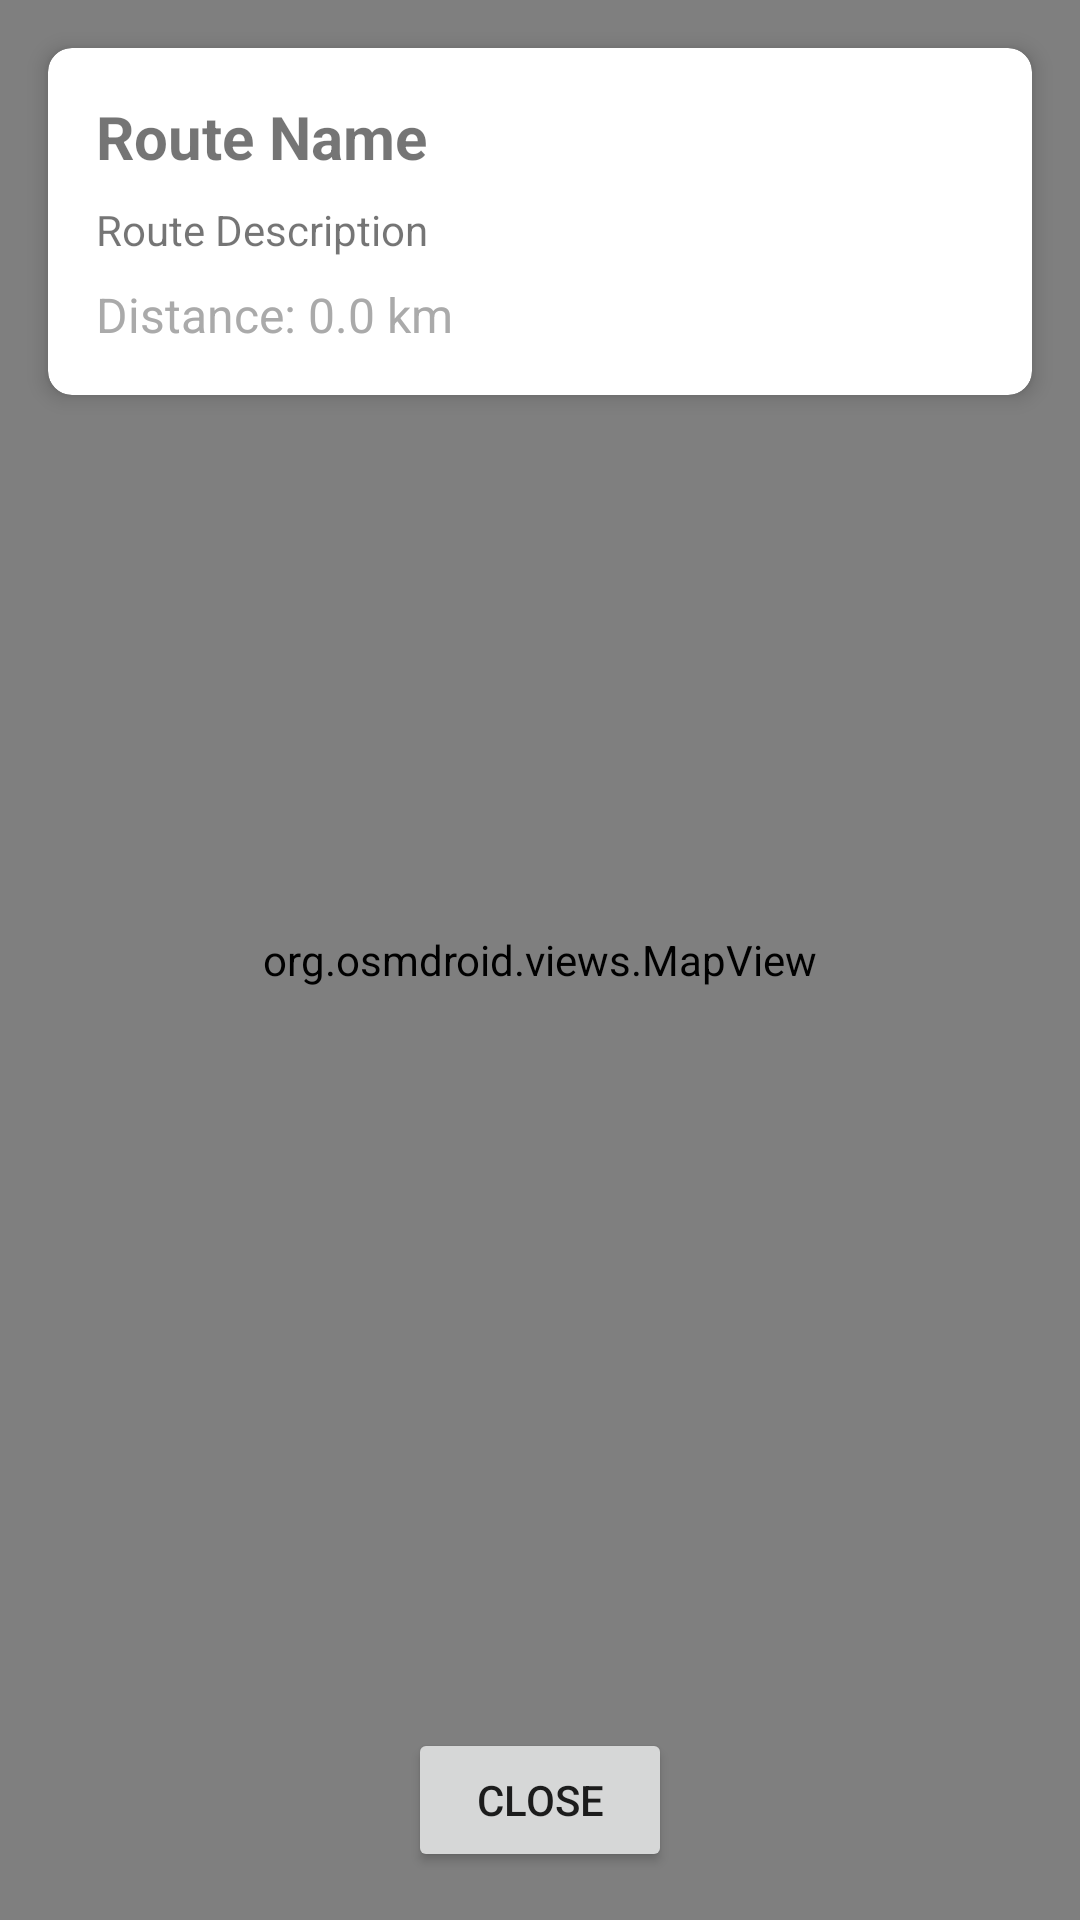

Reconstruct the res/layout file that produces this screen, plus the resources it refers to.
<!-- AndroidManifest.xml: application theme Theme.TrailForge -->
<!-- res/layout/activity_route_view.xml -->
<?xml version="1.0" encoding="utf-8"?>
<androidx.constraintlayout.widget.ConstraintLayout
    xmlns:android="http://schemas.android.com/apk/res/android"
    xmlns:app="http://schemas.android.com/apk/res-auto"
    android:layout_width="match_parent"
    android:layout_height="match_parent"
    android:background="@android:color/white">

    <org.osmdroid.views.MapView
        android:id="@+id/mapViewFullScreen"
        android:layout_width="match_parent"
        android:layout_height="match_parent"
        app:layout_constraintTop_toTopOf="parent"
        app:layout_constraintStart_toStartOf="parent"
        app:layout_constraintEnd_toEndOf="parent"
        app:layout_constraintBottom_toBottomOf="parent"/>

    <androidx.cardview.widget.CardView
        android:layout_width="match_parent"
        android:layout_height="wrap_content"
        android:layout_marginStart="16dp"
        android:layout_marginEnd="16dp"
        android:layout_marginTop="16dp"
        app:cardCornerRadius="8dp"
        app:cardElevation="4dp"
        app:layout_constraintTop_toTopOf="parent">

        <LinearLayout
            android:layout_width="match_parent"
            android:layout_height="wrap_content"
            android:orientation="vertical"
            android:padding="16dp">

            <TextView
                android:id="@+id/tvRouteNameFullScreen"
                android:layout_width="match_parent"
                android:layout_height="wrap_content"
                android:textSize="20sp"
                android:textStyle="bold"
                android:text="Route Name"/>

            <TextView
                android:id="@+id/tvRouteDescriptionFullScreen"
                android:layout_width="match_parent"
                android:layout_height="wrap_content"
                android:layout_marginTop="8dp"
                android:textSize="14sp"
                android:text="Route Description"/>

            <TextView
                android:id="@+id/tvRouteDistanceFullScreen"
                android:layout_width="match_parent"
                android:layout_height="wrap_content"
                android:layout_marginTop="8dp"
                android:textSize="16sp"
                android:textColor="@android:color/darker_gray"
                android:text="Distance: 0.0 km"/>
        </LinearLayout>
    </androidx.cardview.widget.CardView>

    <Button
        android:id="@+id/btnCloseRouteView"
        android:layout_width="wrap_content"
        android:layout_height="wrap_content"
        android:text="Close"
        android:layout_marginBottom="16dp"
        app:layout_constraintBottom_toBottomOf="parent"
        app:layout_constraintStart_toStartOf="parent"
        app:layout_constraintEnd_toEndOf="parent"/>

</androidx.constraintlayout.widget.ConstraintLayout>
<!-- resources referenced by this layout -->
<resources>
  <style name="Theme.TrailForge" parent="Theme.AppCompat.Light.NoActionBar">
          
          <item name="colorPrimary">@color/purple_500</item>
          <item name="colorPrimaryDark">@color/purple_700</item>
          <item name="colorAccent">@color/teal_200</item>
      </style>
  <!-- not gathered from this repository: default colours our renderer supplied (Android Studio template values) -->
  <color name="purple_500">#FF6200EE</color>
  <color name="purple_700">#FF3700B3</color>
  <color name="teal_200">#FF03DAC5</color>
</resources>
